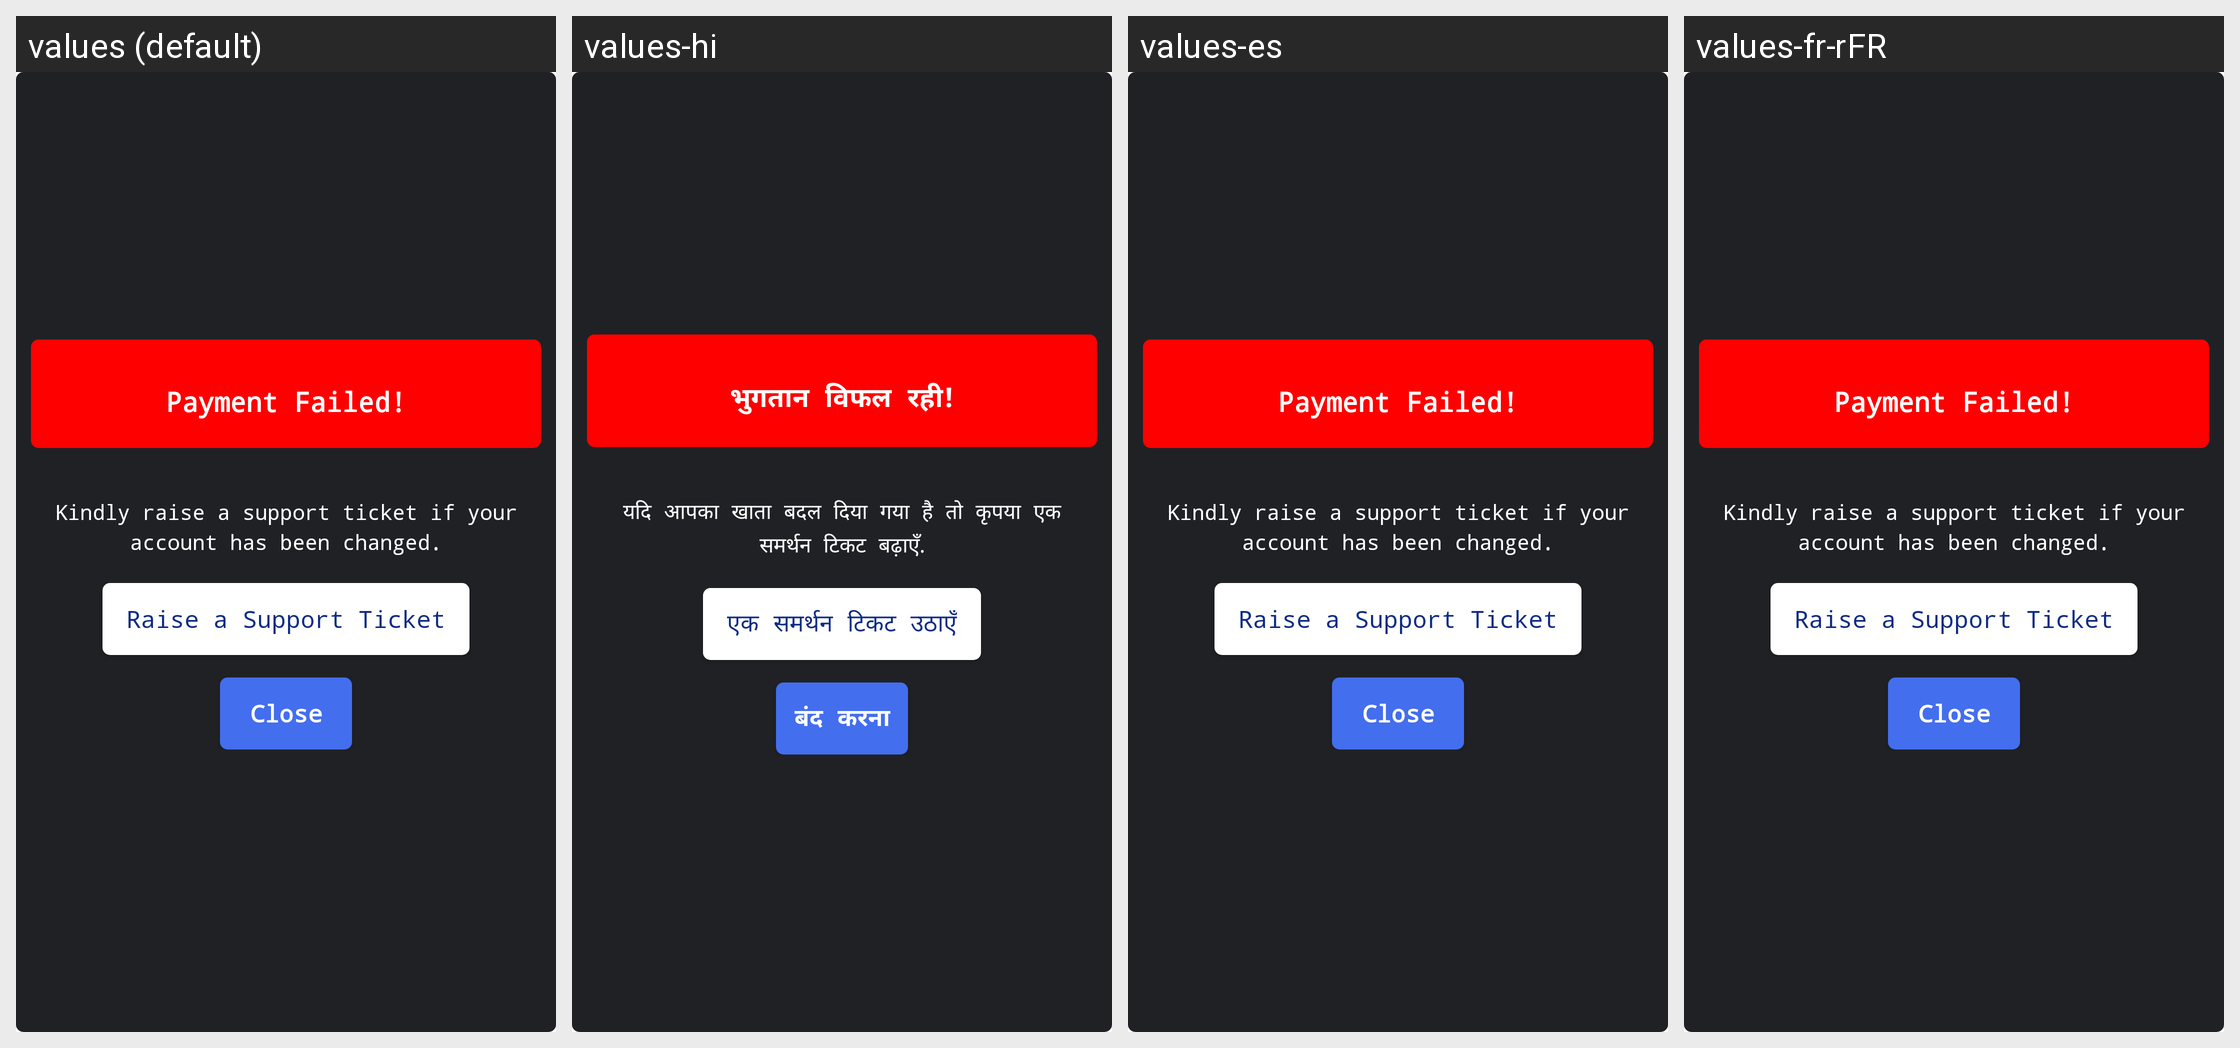

For this localized Android screen grid, give each drawn string resource with its value in every locale shown.
Android screen res/layout/dialog_payment_fail.xml rendered under 4 locales, left to right: values (default), values-hi, values-es, values-fr-rFR. Device: Nexus 5 (rendered at 1080×1920; each locale shown at half size, 540×960, under a caption strip naming it); theme AppTheme.NoActionBar.
Strings drawn on this screen, with the default value and each locale's value (text and hints the layout hard-codes, and strings that could not be matched under every locale, appear in the picture but are not listed):

payment_failed
  values: Payment Failed!
  values-hi: भुगतान विफल रही!
  values-es: Payment Failed!  [not translated; the default value is used]
  values-fr-rFR: Payment Failed!  [not translated; the default value is used]

raise_ticket
  values: Kindly raise a support ticket if your account has been changed.
  values-hi: यदि आपका खाता बदल दिया गया है तो कृपया एक समर्थन टिकट बढ़ाएँ.
  values-es: Kindly raise a support ticket if your account has been changed.  [not translated; the default value is used]
  values-fr-rFR: Kindly raise a support ticket if your account has been changed.  [not translated; the default value is used]

raise_support_ticket
  values: Raise a Support Ticket
  values-hi: एक समर्थन टिकट उठाएँ
  values-es: Raise a Support Ticket  [not translated; the default value is used]
  values-fr-rFR: Raise a Support Ticket  [not translated; the default value is used]

close
  values: Close
  values-hi: बंद करना
  values-es: Close  [not translated; the default value is used]
  values-fr-rFR: Close  [not translated; the default value is used]
